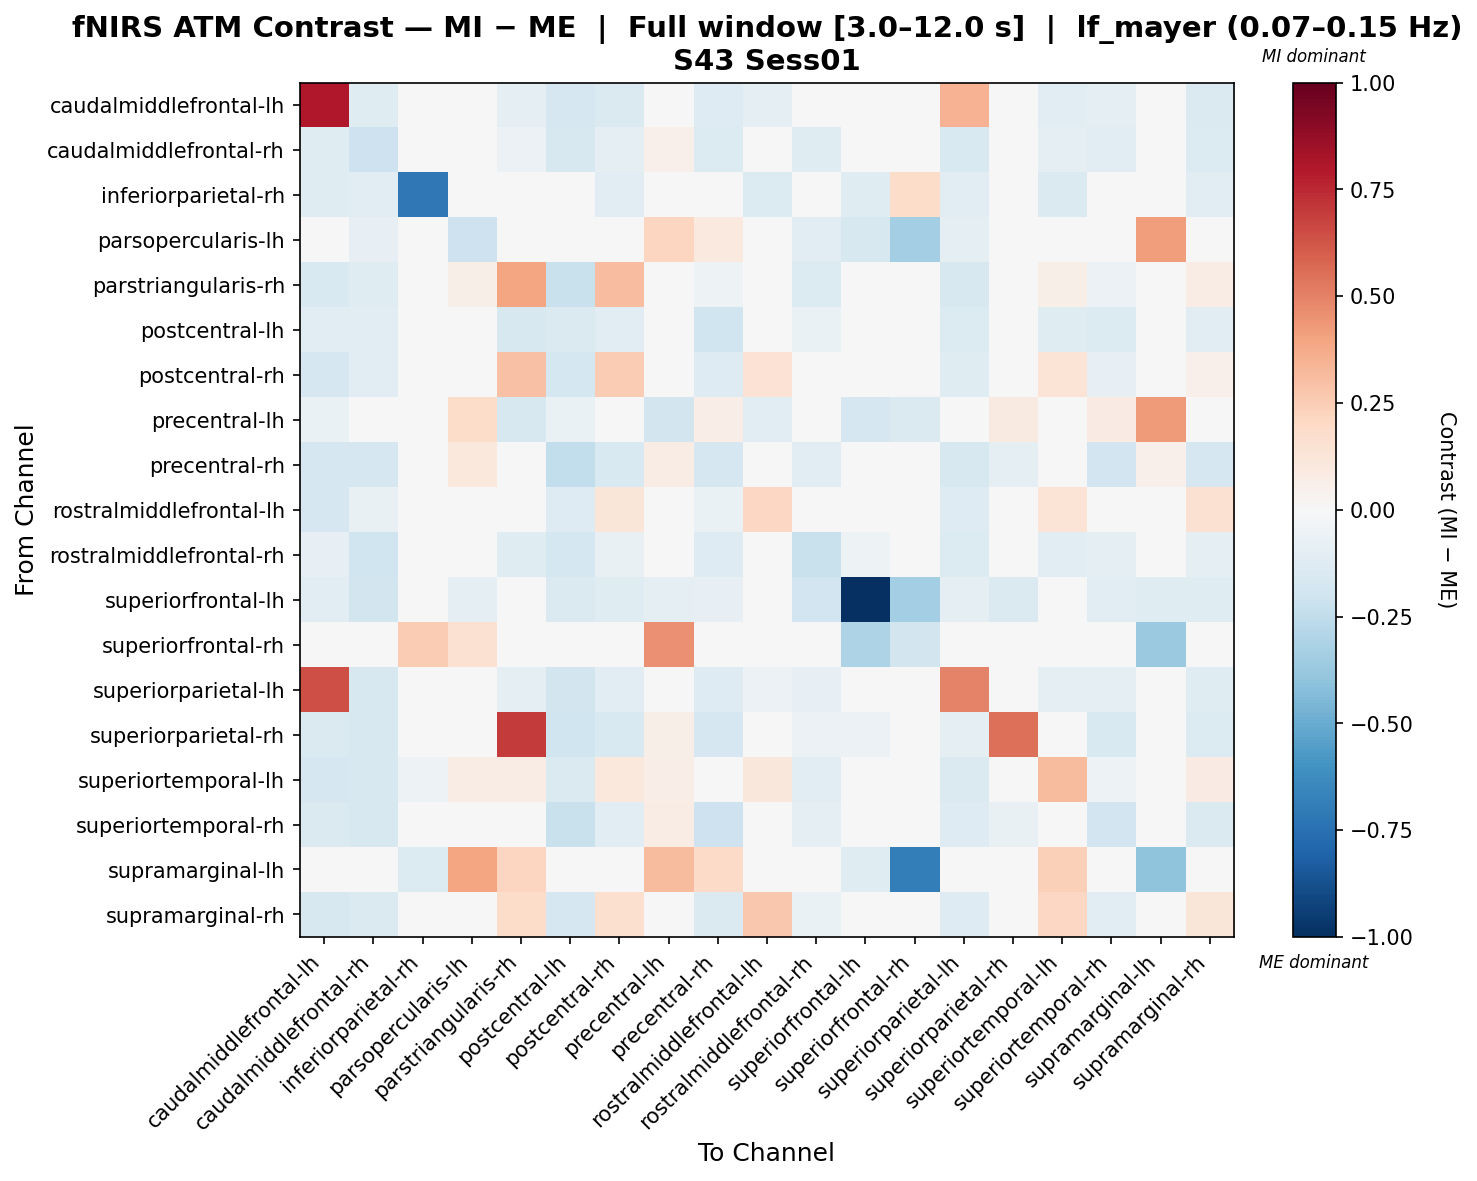

The data file committed next to this chart (first rows):
, caudalmiddlefrontal-lh, caudalmiddlefrontal-rh, inferiorparietal-rh, parsopercularis-lh, parstriangularis-rh, postcentral-lh, postcentral-rh, precentral-lh, precentral-rh, rostralmiddlefrontal-lh, rostralmiddlefrontal-rh, superiorfrontal-lh, superiorfrontal-rh, superiorparietal-lh, superiorparietal-rh, superiortemporal-lh, superiortemporal-rh, supramarginal-lh, supramarginal-rh
caudalmiddlefrontal-lh, 0.8018, -0.1243, -0.0336, 0.03115, -0.0917, -0.1704, -0.1459, 0.02005, -0.1267, -0.08919, -0.03978, -0.02486, 0.0, 0.3485, -0.01859, -0.1033, -0.09081, 0.0, -0.1424
caudalmiddlefrontal-rh, -0.1195, -0.2108, -0.03036, 0.009292, -0.06123, -0.1585, -0.1009, 0.0511, -0.1376, -0.02379, -0.1235, -0.04312, 0.0, -0.1526, -0.03679, -0.09812, -0.1081, 0.0, -0.1369
inferiorparietal-rh, -0.1243, -0.1147, -0.7145, 0.0, 0.0, 0.0, -0.1051, 0.0, 0.0, -0.1338, 0.0, -0.1235, 0.1872, -0.1147, 0.0, -0.1434, 0.0, 0.01991, -0.1147
parsopercularis-lh, 0.04848, -0.08509, 0.0, -0.2102, -0.03661, 0.0, 0.04848, 0.2174, 0.09697, 0.04848, -0.1094, -0.1602, -0.3425, -0.09723, 0.04848, 0.02128, 0.04848, 0.4146, 0.04848
parstriangularis-rh, -0.1553, -0.1242, 0.0, 0.05884, 0.3936, -0.2196, 0.3076, -0.01493, -0.05179, -0.02715, -0.1356, 0.0, 0.0, -0.1571, 0.007289, 0.05914, -0.0568, 0.04505, 0.07098
postcentral-lh, -0.1135, -0.11, 0.0, 0.0, -0.1592, -0.1443, -0.1131, -0.01773, -0.1962, -0.0166, -0.06561, -0.03292, 0.0, -0.1371, -0.01936, -0.1173, -0.1335, 0.0, -0.105
postcentral-rh, -0.1714, -0.1146, -0.02831, 0.03086, 0.2927, -0.1736, 0.2577, 0.02175, -0.1308, 0.141, -0.03654, -0.03183, 0.0, -0.118, -0.04749, 0.1341, -0.07982, 0.0, 0.05426
precentral-lh, -0.06897, 0.03698, 0.0, 0.182, -0.1579, -0.06472, -0.04284, -0.1803, 0.06382, -0.1148, 0.03698, -0.1693, -0.1411, -0.03565, 0.08661, 0.02169, 0.08205, 0.4292, 0.03627
precentral-rh, -0.1654, -0.1702, 0.0, 0.1032, -0.008359, -0.2491, -0.1496, 0.07743, -0.1698, -0.04314, -0.1111, -0.02843, 0.0, -0.1607, -0.08855, -0.005349, -0.1923, 0.05162, -0.1717
rostralmiddlefrontal-lh, -0.1699, -0.07699, -0.04779, 0.03244, -0.003124, -0.1261, 0.1191, -0.02059, -0.07011, 0.21, -0.02925, 0.0, 0.0, -0.1276, 0.03694, 0.1356, -0.01248, 0.0, 0.1499
rostralmiddlefrontal-rh, -0.08077, -0.1996, 0.0, 0.004388, -0.122, -0.1764, -0.07461, 0.04887, -0.1313, -0.02647, -0.2244, -0.05468, 0.0, -0.1363, -0.001947, -0.1062, -0.101, 0.0, -0.0991
superiorfrontal-lh, -0.114, -0.1823, 0.0, -0.09877, 0.0, -0.1425, -0.1235, -0.08642, -0.08547, 0.0, -0.1918, -1.0, -0.34, -0.09497, -0.1425, 0.0, -0.114, -0.1235, -0.1235
superiorfrontal-rh, 0.0, 0.0, 0.2507, 0.1556, 0.0, 0.0, 0.0, 0.4578, 0.0, 0.0, 0.0, -0.3117, -0.1839, 0.0, 0.0, 0.0, 0.0, -0.3685, 0.0
superiorparietal-lh, 0.6446, -0.1593, -0.03042, 0.005473, -0.09444, -0.1863, -0.1071, 0.02677, -0.1271, -0.05487, -0.0836, -0.02241, 0.0, 0.4982, -0.01039, -0.0932, -0.08751, 0.0, -0.1185
superiorparietal-rh, -0.1441, -0.1638, 0.0, 0.03252, 0.7025, -0.1977, -0.1521, 0.06143, -0.1678, 0.01485, -0.05521, -0.05561, 0.0, -0.09908, 0.55, -0.04224, -0.1489, 0.0, -0.1348
superiortemporal-lh, -0.1669, -0.1633, -0.05029, 0.0764, 0.07592, -0.1451, 0.1049, 0.06775, -0.04489, 0.1159, -0.1088, 0.0, 0.0, -0.1411, -0.0194, 0.3168, -0.05087, 0.04836, 0.08476
superiortemporal-rh, -0.1422, -0.158, 0.0, 0.03376, -0.04516, -0.2205, -0.1066, 0.07126, -0.2051, 0.0024, -0.09583, -0.02899, 0.0, -0.1322, -0.07551, -0.04431, -0.1919, 0.0, -0.1426
supramarginal-lh, 0.0, 0.0, -0.1403, 0.3914, 0.2151, 0.0, 0.0, 0.3175, 0.1912, 0.0, 0.0, -0.1235, -0.6917, 0.0, 0.0, 0.2389, 0.0, -0.3986, 0.0
supramarginal-rh, -0.1639, -0.1478, -0.03139, 0.03079, 0.1828, -0.1717, 0.1592, 0.04778, -0.1472, 0.2658, -0.0699, -0.03158, 0.0, -0.1266, -0.01474, 0.2099, -0.1133, 0.0, 0.1219
